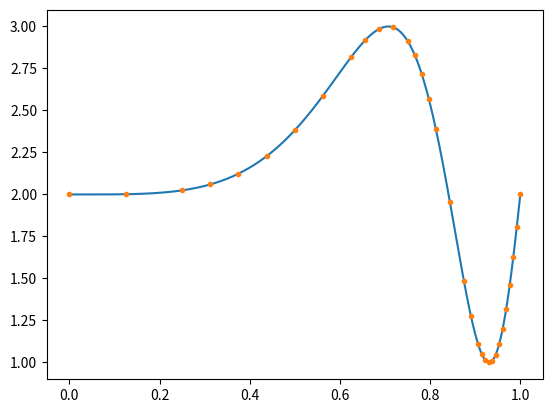

Write Python code to recreate this figure.
import numpy as np
import matplotlib.pyplot as plt
import sys
from scipy.integrate import quad


#
# Integrand function
#

def f(x):
    return 2.0 + np.sin(2 * np.pi * x**4) 



#
# Main script
#

x_min = 0.0
x_max = 1.0
eps = 1e-2

# Keep track of evaluation points, for illustration
x_vals = [x_min, x_max]

# Recursive integration function
def recursive_integrate(x_min, x_max, eps):

    global x_vals

    print()
    print(f"Integrate:   x_min: {x_min:.6e},  x_max: {x_max:.6e}")

    # Compute T1
    h = x_max - x_min
    T_1 = 0.5 * h * (f(x_min) + f(x_max))

    # Compute T2
    h = 0.5 * h
    x_mid = x_min + h
    T_2 = 0.5* T_1 + h * f(x_mid)

    # Relative difference
    rel_diff = np.abs((T_2 - T_1) / (T_1 + 0.001 * eps))

    # Some output
    print(f"T_1:      {T_1:.10e}")
    print(f"T_2:      {T_2:.10e}")
    print(f"rel_diff: {rel_diff:.10e}")

    # Store points, only for illustration
    x_vals.append(x_mid)

    # Should I stay or should I go?
    if rel_diff < eps:
        print("Done with this part.")
        return (4. / 3.) * T_2 - (1. / 3.) * T_1  # Simpson's rule
    else:
        print("Split this part.")
        return recursive_integrate(x_min, x_mid, eps) + recursive_integrate(x_mid, x_max, eps)



# 
# Output and plot
# 

result = recursive_integrate(x_min, x_max, eps)
print("Done!")

print()
print(f"Our result:  {result:.10e}")

scipy_result = quad(f, x_min, x_max)[0]
print(f"Scipy quad:  {scipy_result:.10e}")


# Illustrate which x points we've used by marking 
# them on a plot of the integrand function
x_vals = np.array(x_vals)
f_vals = f(x_vals)

z = np.argsort(x_vals)
x_vals = x_vals[z]
f_vals = f_vals[z]

x_vals_plot = np.linspace(x_min, x_max, 1001)
f_vals_plot = f(x_vals_plot)

plt.plot(x_vals_plot, f_vals_plot, '-')
plt.plot(x_vals, f_vals, '.')

plt.show()
